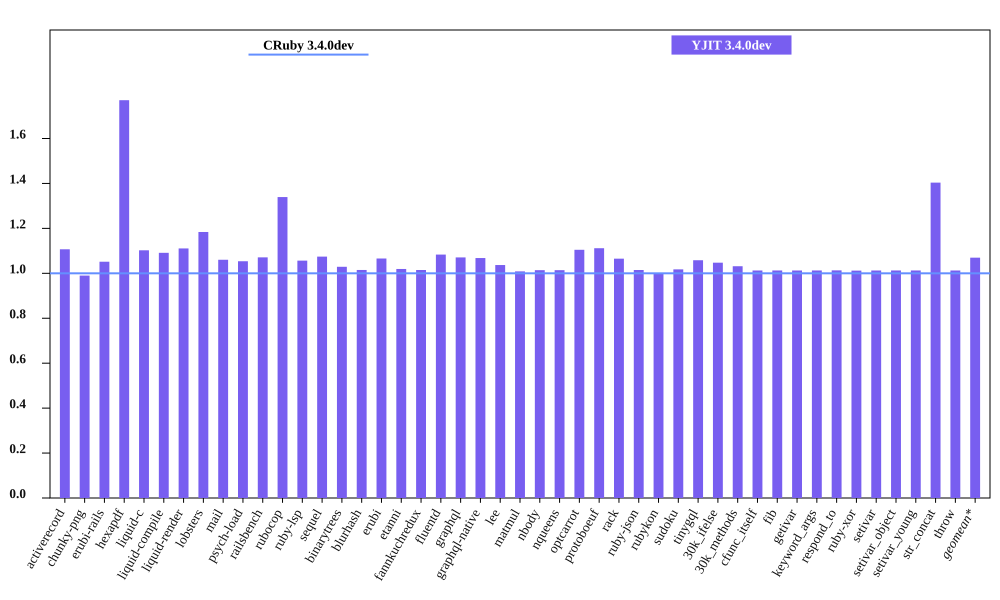

The table this chart was drawn from, first rows:
bench, CRuby 3.4.0dev mem (MiB), YJIT 3.4.0dev mem (MiB), Inline Code, Outlined Code, YJIT Mem overhead
activerecord, 59.66, 66.04, 1, 1
chunky-png, 46.74, 46.27, 1, 1
erubi-rails, 110.2, 115.9, 2, 2
hexapdf, 143, 253.1, 2, 2
liquid-c, 37.18, 40.99, 1, 1
liquid-compile, 34.88, 38.05, 1, 1
liquid-render, 38.36, 42.6, 1, 1
lobsters, 274.7, 325.2, 8, 7
mail, 68.04, 72.14, 1, 1
psych-load, 34.55, 36.41, 1, 1
railsbench, 107.1, 114.8, 3, 3
rubocop, 91.84, 123, 6, 5
ruby-lsp, 79.75, 84.25, 1, 1
sequel, 39.48, 42.41, 1, 1
binarytrees, 26.64, 27.42, 1, 1
blurhash, 22.35, 22.68, 1, 1
erubi, 30.12, 32.11, 1, 1
etanni, 24.46, 24.93, 1, 1
fannkuchredux, 20.96, 21.27, 1, 1
fluentd, 608.9, 659.7, 1, 1
graphql, 40.7, 43.58, 1, 1
graphql-native, 39.31, 41.98, 1, 1
lee, 33.83, 35.08, 1, 1
matmul, 33.15, 33.43, 1, 1
nbody, 20.96, 21.25, 1, 1
nqueens, 21.51, 21.81, 1, 1
optcarrot, 59.35, 65.56, 1, 1
protoboeuf, 33.55, 37.29, 1, 1
rack, 31.46, 33.52, 1, 1
ruby-json, 21.77, 22.09, 1, 1
rubykon, 46.9, 46.89, 1, 1
sudoku, 21.14, 21.52, 1, 1
tinygql, 29.54, 31.26, 1, 1
30k_ifelse, 145.6, 152.5, 5, 5
30k_methods, 92.25, 95.16, 2, 2
cfunc_itself, 21.07, 21.34, 1, 1
fib, 20.95, 21.21, 1, 1
getivar, 21.14, 21.4, 1, 1
keyword_args, 20.95, 21.21, 1, 1
respond_to, 21.14, 21.42, 1, 1
ruby-xor, 22.07, 22.34, 1, 1
setivar, 21.14, 21.41, 1, 1
setivar_object, 20.95, 21.21, 1, 1
setivar_young, 20.95, 21.21, 1, 1
str_concat, 47.1, 66.11, 1, 1
throw, 21.13, 21.4, 1, 1
